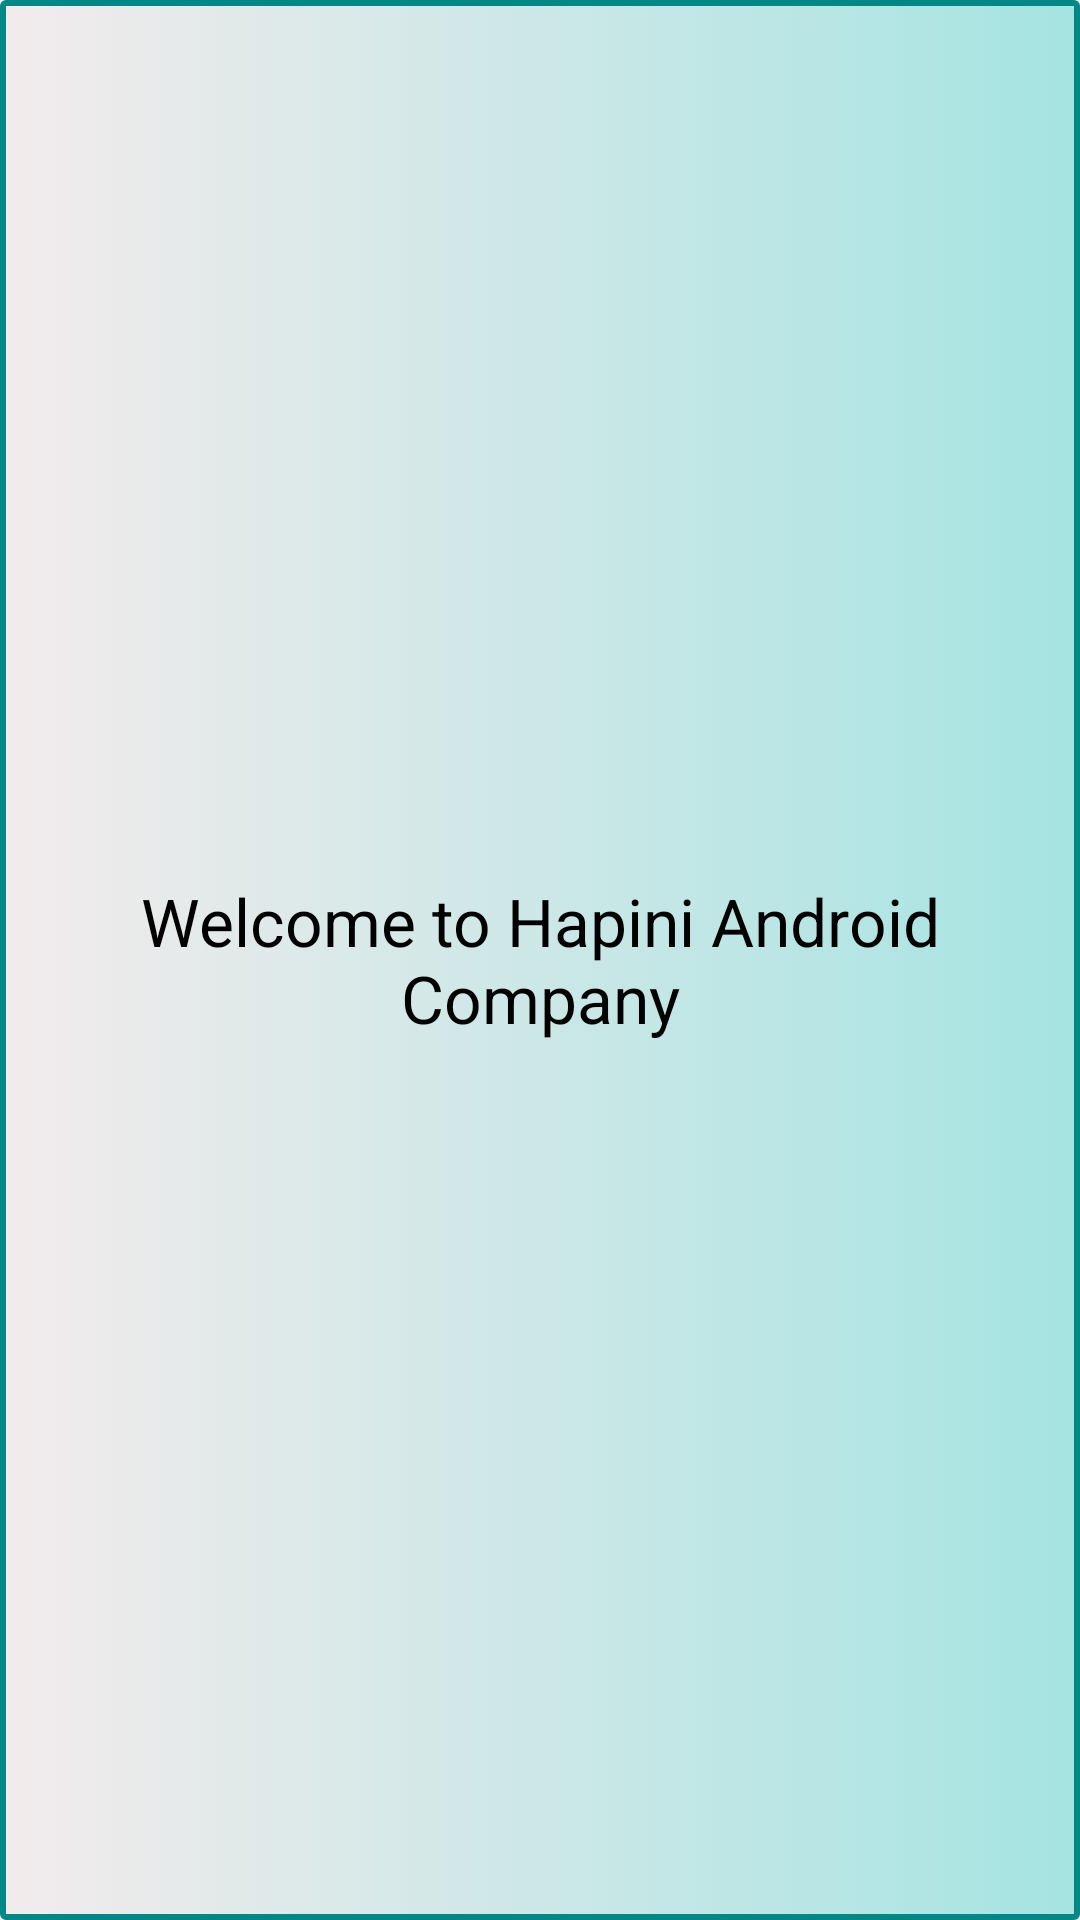

Android layout source for this screen:
<!-- AndroidManifest.xml: application theme Theme.Suman_Kumar -->
<!-- res/layout/activity_splash_screen.xml -->
<?xml version="1.0" encoding="utf-8"?>
<RelativeLayout xmlns:android="http://schemas.android.com/apk/res/android"
    xmlns:app="http://schemas.android.com/apk/res-auto"
    xmlns:tools="http://schemas.android.com/tools"
    android:layout_width="match_parent"
    android:layout_height="match_parent"
    android:background="@drawable/splash_design"
    tools:context=".Splash_screen">


    <TextView
        android:layout_width="match_parent"
        android:layout_height="wrap_content"
        android:text="@string/welcome"
        android:textColor="@color/black"
        android:textSize="22sp"
        android:layout_centerInParent="true"
        android:gravity="center">

    </TextView>

</RelativeLayout>
<!-- resources referenced by this layout -->
<resources>
  <!-- drawable splash_design (drawable) -->
  <?xml version="1.0" encoding="utf-8"?>
  <selector xmlns:android="http://schemas.android.com/apk/res/android">
  
      <item android:state_pressed="false">
          <shape android:shape="rectangle">
              <gradient android:startColor="#F3EBEC"
                  android:endColor="#A5E4E2"
                  android:type="linear"></gradient>
              <stroke android:color="@color/teal_700"
                  android:width="2dp">
              </stroke>
  
              <corners android:radius="1dp"></corners>
  
          </shape>
      </item>
  </selector>
  <string name="welcome">Welcome to Hapini Android Company</string>
  <style name="Theme.Suman_Kumar" parent="Theme.MaterialComponents.DayNight.NoActionBar">
          
          <item name="colorPrimary">@color/purple_500</item>
          <item name="colorPrimaryVariant">@color/purple_700</item>
          <item name="colorOnPrimary">@color/white</item>
          
          <item name="colorSecondary">@color/teal_200</item>
          <item name="colorSecondaryVariant">@color/teal_700</item>
          <item name="colorOnSecondary">@color/black</item>
          
          <item name="android:statusBarColor" tools:targetApi="l">?attr/colorPrimaryVariant</item>
          
      </style>
  <!-- not gathered from this repository: default colours our renderer supplied (Android Studio template values) -->
  <color name="purple_500">#FF6200EE</color>
  <color name="purple_700">#FF3700B3</color>
  <color name="teal_200">#FF03DAC5</color>
  <color name="teal_700">#FF018786</color>
  <color name="black">#FF000000</color>
  <color name="white">#FFFFFFFF</color>
</resources>
